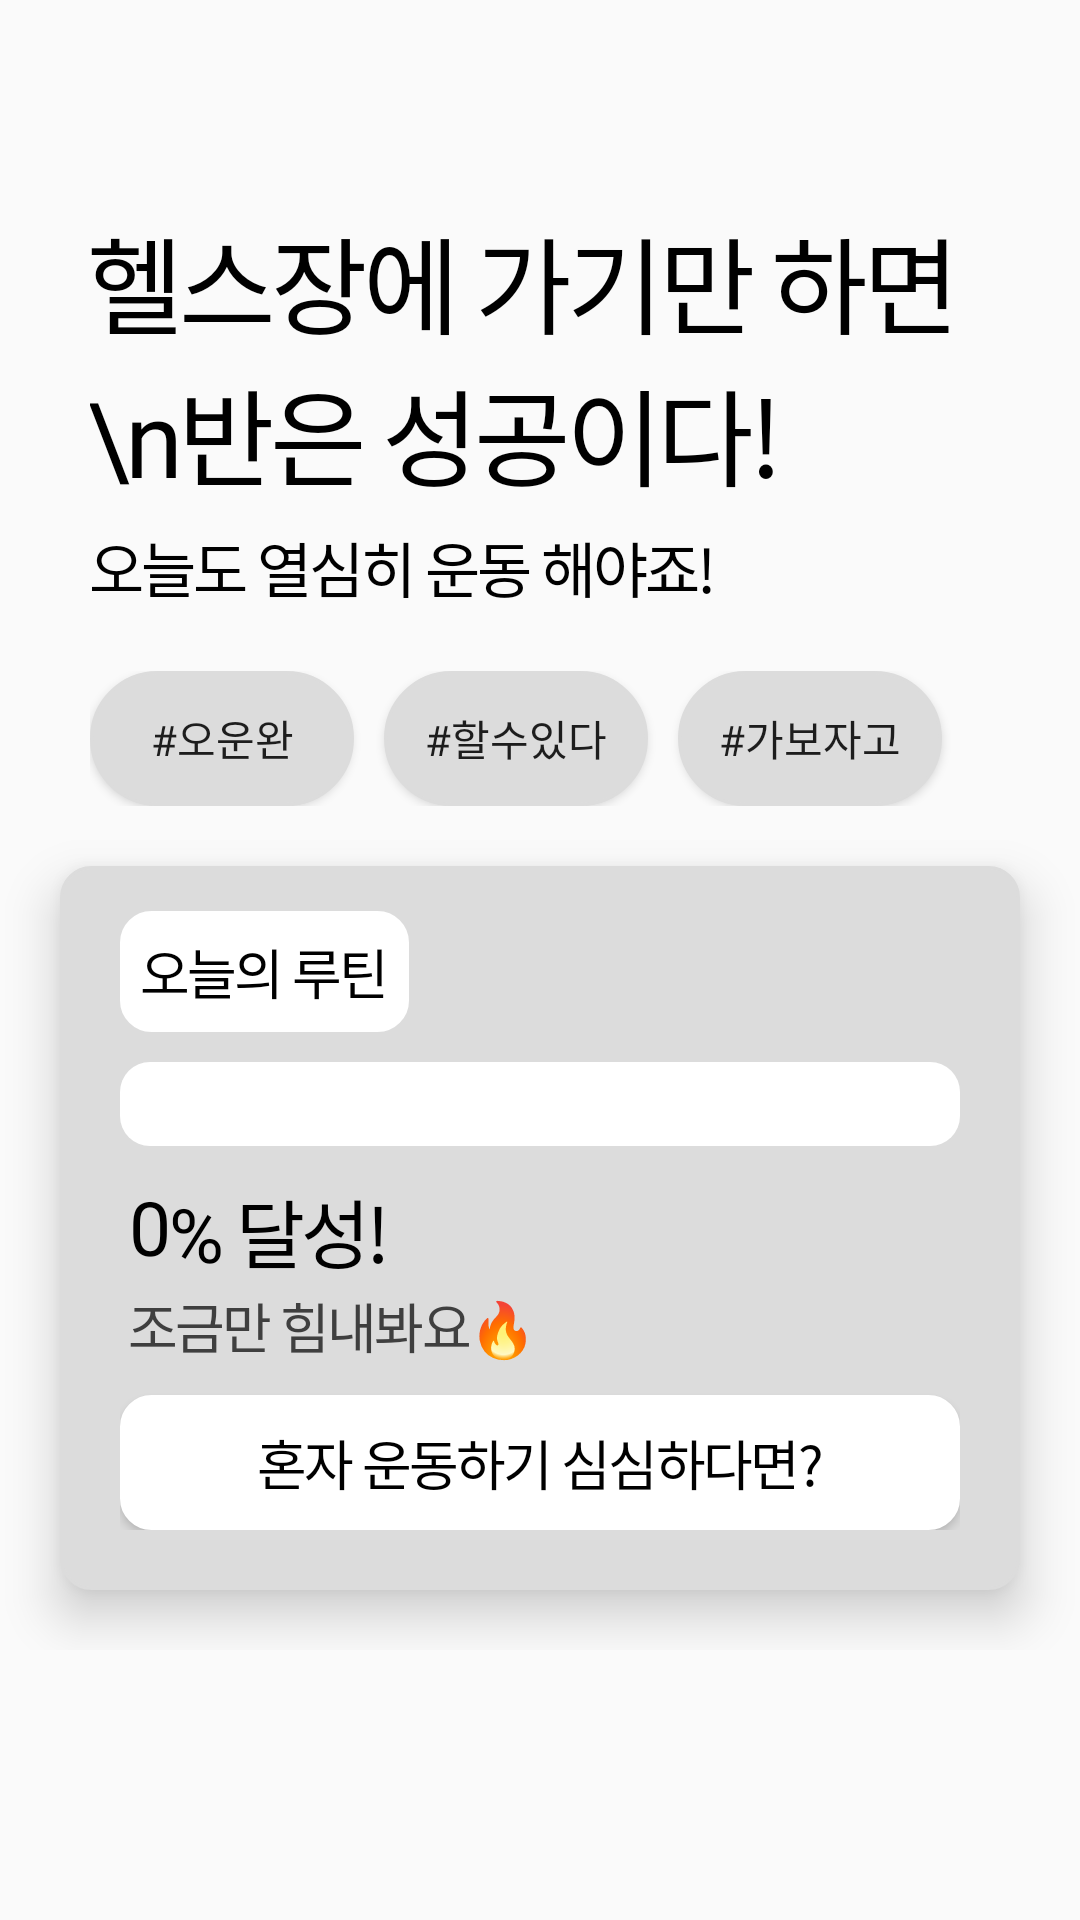

The Android layout XML behind this screen, and the referenced resources:
<!-- AndroidManifest.xml: application theme Theme.Sofront -->
<!-- res/layout/fragment_daily_routine.xml -->
<?xml version="1.0" encoding="utf-8"?>
<FrameLayout xmlns:android="http://schemas.android.com/apk/res/android"
    xmlns:tools="http://schemas.android.com/tools"
    android:layout_width="match_parent"
    android:layout_height="match_parent"
    xmlns:app="http://schemas.android.com/apk/res-auto"
    tools:context=".DailyRoutineFragment">

    <androidx.core.widget.NestedScrollView
        android:layout_width="match_parent"
        android:layout_height="wrap_content">

        <LinearLayout
            android:layout_width="match_parent"
            android:layout_height="wrap_content"
            android:orientation="vertical"
            android:paddingBottom="60dp">

            <androidx.constraintlayout.widget.ConstraintLayout
                android:id="@+id/upper_lay"
                android:layout_width="match_parent"
                android:layout_height="wrap_content"
                app:layout_constraintLeft_toLeftOf="parent"
                app:layout_constraintRight_toRightOf="parent"
                app:layout_constraintTop_toTopOf="parent"
                android:paddingTop="30dp"
                android:paddingLeft="30dp"
                android:paddingRight="30dp">

                <Button
                    android:id="@+id/hamburger"
                    android:layout_width="20dp"
                    android:layout_height="18dp"
                    android:background="@drawable/dotsmenu"
                    app:layout_constraintRight_toRightOf="parent"
                    app:layout_constraintTop_toTopOf="parent"/>

                <TextView
                    android:id="@+id/title"
                    android:layout_width="wrap_content"
                    android:layout_height="wrap_content"
                    android:text="헬스장에 가기만 하면\n반은 성공이다!"
                    android:fontFamily="@font/nixgonb"
                    android:textColor="@color/black"
                    android:textSize="35sp"
                    android:letterSpacing="-0.05"
                    app:layout_constraintLeft_toLeftOf="parent"
                    app:layout_constraintTop_toBottomOf="@id/hamburger"
                    android:layout_marginTop="20dp"/>

                <TextView
                    android:id="@+id/subtitle"
                    android:layout_width="wrap_content"
                    android:layout_height="wrap_content"
                    android:text="오늘도 열심히 운동 해야죠!"
                    android:textColor="@color/black"
                    android:fontFamily="@font/nixgonm"
                    android:textSize="20sp"
                    android:letterSpacing="-0.05"
                    app:layout_constraintLeft_toLeftOf="parent"
                    app:layout_constraintTop_toBottomOf="@id/title"
                    android:paddingTop="5dp"/>

                <androidx.constraintlayout.widget.ConstraintLayout
                    android:id="@+id/upper_btns"
                    android:layout_width="match_parent"
                    android:layout_height="wrap_content"
                    app:layout_constraintLeft_toLeftOf="parent"
                    app:layout_constraintRight_toRightOf="parent"
                    app:layout_constraintTop_toBottomOf="@id/subtitle"
                    android:paddingTop="20dp">

                    <Button
                        android:id="@+id/first_upper_btn"
                        android:layout_width="wrap_content"
                        android:layout_height="45dp"
                        android:text="#오운완"
                        android:textSize="14sp"
                        android:fontFamily="@font/nixgonm"
                        android:background="@drawable/home_no_select_btn"
                        app:layout_constraintLeft_toLeftOf="parent"
                        app:layout_constraintTop_toTopOf="parent"/>

                    <Button
                        android:id="@+id/second_upper_btn"
                        android:layout_width="wrap_content"
                        android:layout_height="45dp"
                        android:text="#할수있다"
                        android:textSize="14sp"
                        android:fontFamily="@font/nixgonm"
                        android:background="@drawable/home_no_select_btn"
                        app:layout_constraintLeft_toRightOf="@id/first_upper_btn"
                        android:layout_marginLeft="10dp"
                        app:layout_constraintTop_toTopOf="parent"/>

                    <Button
                        android:id="@+id/third_upper_btn"
                        android:layout_width="wrap_content"
                        android:layout_height="45dp"
                        android:text="#가보자고"
                        android:textSize="14sp"
                        android:fontFamily="@font/nixgonm"
                        android:background="@drawable/home_no_select_btn"
                        app:layout_constraintLeft_toRightOf="@id/second_upper_btn"
                        android:layout_marginLeft="10dp"
                        app:layout_constraintTop_toTopOf="parent"/>

                </androidx.constraintlayout.widget.ConstraintLayout>
                
            </androidx.constraintlayout.widget.ConstraintLayout>

            <androidx.constraintlayout.widget.ConstraintLayout
                android:layout_width="match_parent"
                android:layout_height="wrap_content"
                android:background="@drawable/radius"
                android:backgroundTint="@color/light_gray"
                app:layout_constraintTop_toBottomOf="@id/upper_lay"
                app:layout_constraintLeft_toLeftOf="parent"
                app:layout_constraintRight_toRightOf="parent"
                android:layout_marginLeft="20dp"
                android:layout_marginRight="20dp"
                android:layout_marginTop="20dp"
                android:paddingTop="15dp"
                android:paddingLeft="20dp"
                android:paddingRight="20dp"
                android:paddingBottom="20dp"
                android:elevation="10dp">

                <TextView
                    android:id="@+id/daily_title"
                    android:layout_width="wrap_content"
                    android:layout_height="wrap_content"
                    android:text="오늘의 루틴"
                    android:fontFamily="@font/nixgonb"
                    android:textColor="@color/black"
                    android:textSize="18sp"
                    android:letterSpacing="-0.05"
                    android:padding="7dp"
                    android:background="@drawable/radius"
                    app:layout_constraintTop_toTopOf="parent"
                    app:layout_constraintLeft_toLeftOf="parent"/>

                <ProgressBar
                    android:id="@+id/all_progress"
                    android:layout_width="match_parent"
                    android:layout_height="28dp"
                    android:progressDrawable="@drawable/progress_custom"
                    android:max="100"
                    style="@style/Widget.AppCompat.ProgressBar.Horizontal"
                    app:layout_constraintTop_toBottomOf="@id/daily_title"
                    android:layout_marginTop="10dp"
                    app:layout_constraintLeft_toLeftOf="parent"
                    app:layout_constraintRight_toRightOf="parent"/>

                <TextView
                    android:id="@+id/percent_num"
                    android:layout_width="wrap_content"
                    android:layout_height="wrap_content"
                    android:text="0"
                    android:fontFamily="@font/nixgonb"
                    android:textSize="25sp"
                    android:textColor="@color/black"
                    app:layout_constraintTop_toBottomOf="@id/all_progress"
                    android:layout_marginTop="10dp"
                    android:layout_marginLeft="3dp"
                    app:layout_constraintLeft_toLeftOf="parent"/>

                <TextView
                    android:layout_width="wrap_content"
                    android:layout_height="wrap_content"
                    android:text="% 달성!"
                    android:textSize="25sp"
                    android:fontFamily="@font/nixgonb"
                    android:letterSpacing="-0.05"
                    android:textColor="@color/black"
                    app:layout_constraintStart_toEndOf="@id/percent_num"
                    app:layout_constraintTop_toTopOf="@id/percent_num"/>

                <TextView
                    android:id="@+id/help_quote"
                    android:layout_width="wrap_content"
                    android:layout_height="wrap_content"
                    android:text="조금만 힘내봐요🔥"
                    android:fontFamily="@font/nixgonm"
                    android:textColor="@color/gray"
                    android:textSize="18sp"
                    android:letterSpacing="-0.05"
                    android:layout_marginTop="3dp"
                    app:layout_constraintTop_toBottomOf="@id/percent_num"
                    app:layout_constraintStart_toStartOf="@id/percent_num"/>

                <Button
                    android:id="@+id/meta_btn"
                    android:layout_width="match_parent"
                    android:layout_height="45dp"
                    android:background="@drawable/radius"
                    android:backgroundTint="@color/orange"
                    app:layout_constraintTop_toBottomOf="@id/help_quote"
                    android:layout_marginTop="10dp"
                    android:text="혼자 운동하기 심심하다면?"
                    android:fontFamily="@font/nixgonb"
                    android:textColor="@color/black"
                    android:textSize="18sp"
                    android:letterSpacing="-0.05"
                    android:paddingLeft="20dp"
                    android:paddingRight="20dp"
                    app:layout_constraintLeft_toLeftOf="parent"
                    app:layout_constraintRight_toRightOf="parent"/>

            </androidx.constraintlayout.widget.ConstraintLayout>

            <androidx.recyclerview.widget.RecyclerView
                android:id="@+id/daily_rc"
                android:layout_width="match_parent"
                android:layout_height="wrap_content"
                android:layout_marginLeft="20dp"
                android:layout_marginRight="20dp"
                android:layout_marginTop="20dp"/>

        </LinearLayout>

    </androidx.core.widget.NestedScrollView>

</FrameLayout>
<!-- resources referenced by this layout -->
<resources>
  <color name="black">#FF000000</color>
  <color name="gray">#3F3F3F</color>
  <color name="light_gray">#DCDCDC</color>
  <!-- drawable home_no_select_btn (drawable) -->
  <?xml version="1.0" encoding="utf-8"?>
  <shape xmlns:android="http://schemas.android.com/apk/res/android"
      android:shape="rectangle" >
      <solid android:color="@color/light_gray"/>
      <corners android:bottomRightRadius="30dp"
          android:bottomLeftRadius="30dp"
          android:topLeftRadius="30dp"
          android:topRightRadius="30dp"/>
      <stroke
          android:width="1dp"
          android:color="@color/light_gray" />
  
  </shape>
  <!-- drawable progress_custom (drawable) -->
  <?xml version="1.0" encoding="utf-8"?>
  <layer-list xmlns:android="http://schemas.android.com/apk/res/android">
      <item android:id="@android:id/background">
          <shape>
              <corners android:radius="10dp"/>
              <solid android:color="@color/white"/>
          </shape>
      </item>
      <item android:id="@android:id/progress">
          <clip>
              <shape>
                  <corners android:radius="10dp"/>
                  <solid android:color="@color/tomato"/>
              </shape>
          </clip>
      </item>
  </layer-list>
  <!-- drawable radius (drawable) -->
  <?xml version="1.0" encoding="utf-8"?>
  <shape xmlns:android="http://schemas.android.com/apk/res/android"
      android:shape="rectangle" >
      <solid android:color="@color/white"/>
      <corners android:bottomRightRadius="10dp"
          android:bottomLeftRadius="10dp"
          android:topLeftRadius="10dp"
          android:topRightRadius="10dp"/>
      <stroke
          android:width="1dp"
          android:color="@color/white" />
  
  </shape>
  <style name="Theme.Sofront" parent="Theme.AppCompat.Light">
          
          <item name="colorPrimary">@color/patel_yellow</item>
          <item name="colorPrimaryVariant">@color/yellow</item>
          <item name="colorOnPrimary">@color/white</item>
          
          <item name="colorSecondary">@color/teal_200</item>
          <item name="colorSecondaryVariant">@color/teal_700</item>
          <item name="colorOnSecondary">@color/black</item>
          
          <item name="android:statusBarColor" tools:targetApi="l">?attr/colorPrimaryVariant</item>
          
          <item name="windowActionBar">false</item>
          <item name="windowNoTitle">true</item>
          <item name="android:windowFullscreen">true</item>
          <item name="bottomSheetDialogTheme">@style/AppBottomSheetDialogTheme</item>
      </style>
  <color name="white">#FFFFFFFF</color>
  <color name="tomato">#E83A14</color>
  <color name="patel_yellow">#FFD365</color>
  <color name="teal_200">#FF03DAC5</color>
  <color name="teal_700">#FF018786</color>
  <style name="AppBottomSheetDialogTheme" parent="Theme.MaterialComponents.Light.BottomSheetDialog">
          <item name="bottomSheetStyle">@style/CustomBottomSheetStyle</item>
      </style>
  <style name="CustomBottomSheetStyle" parent="Widget.Design.BottomSheet.Modal">
          <item name="android:background">@drawable/bottomsheet_border</item>
      </style>
</resources>
